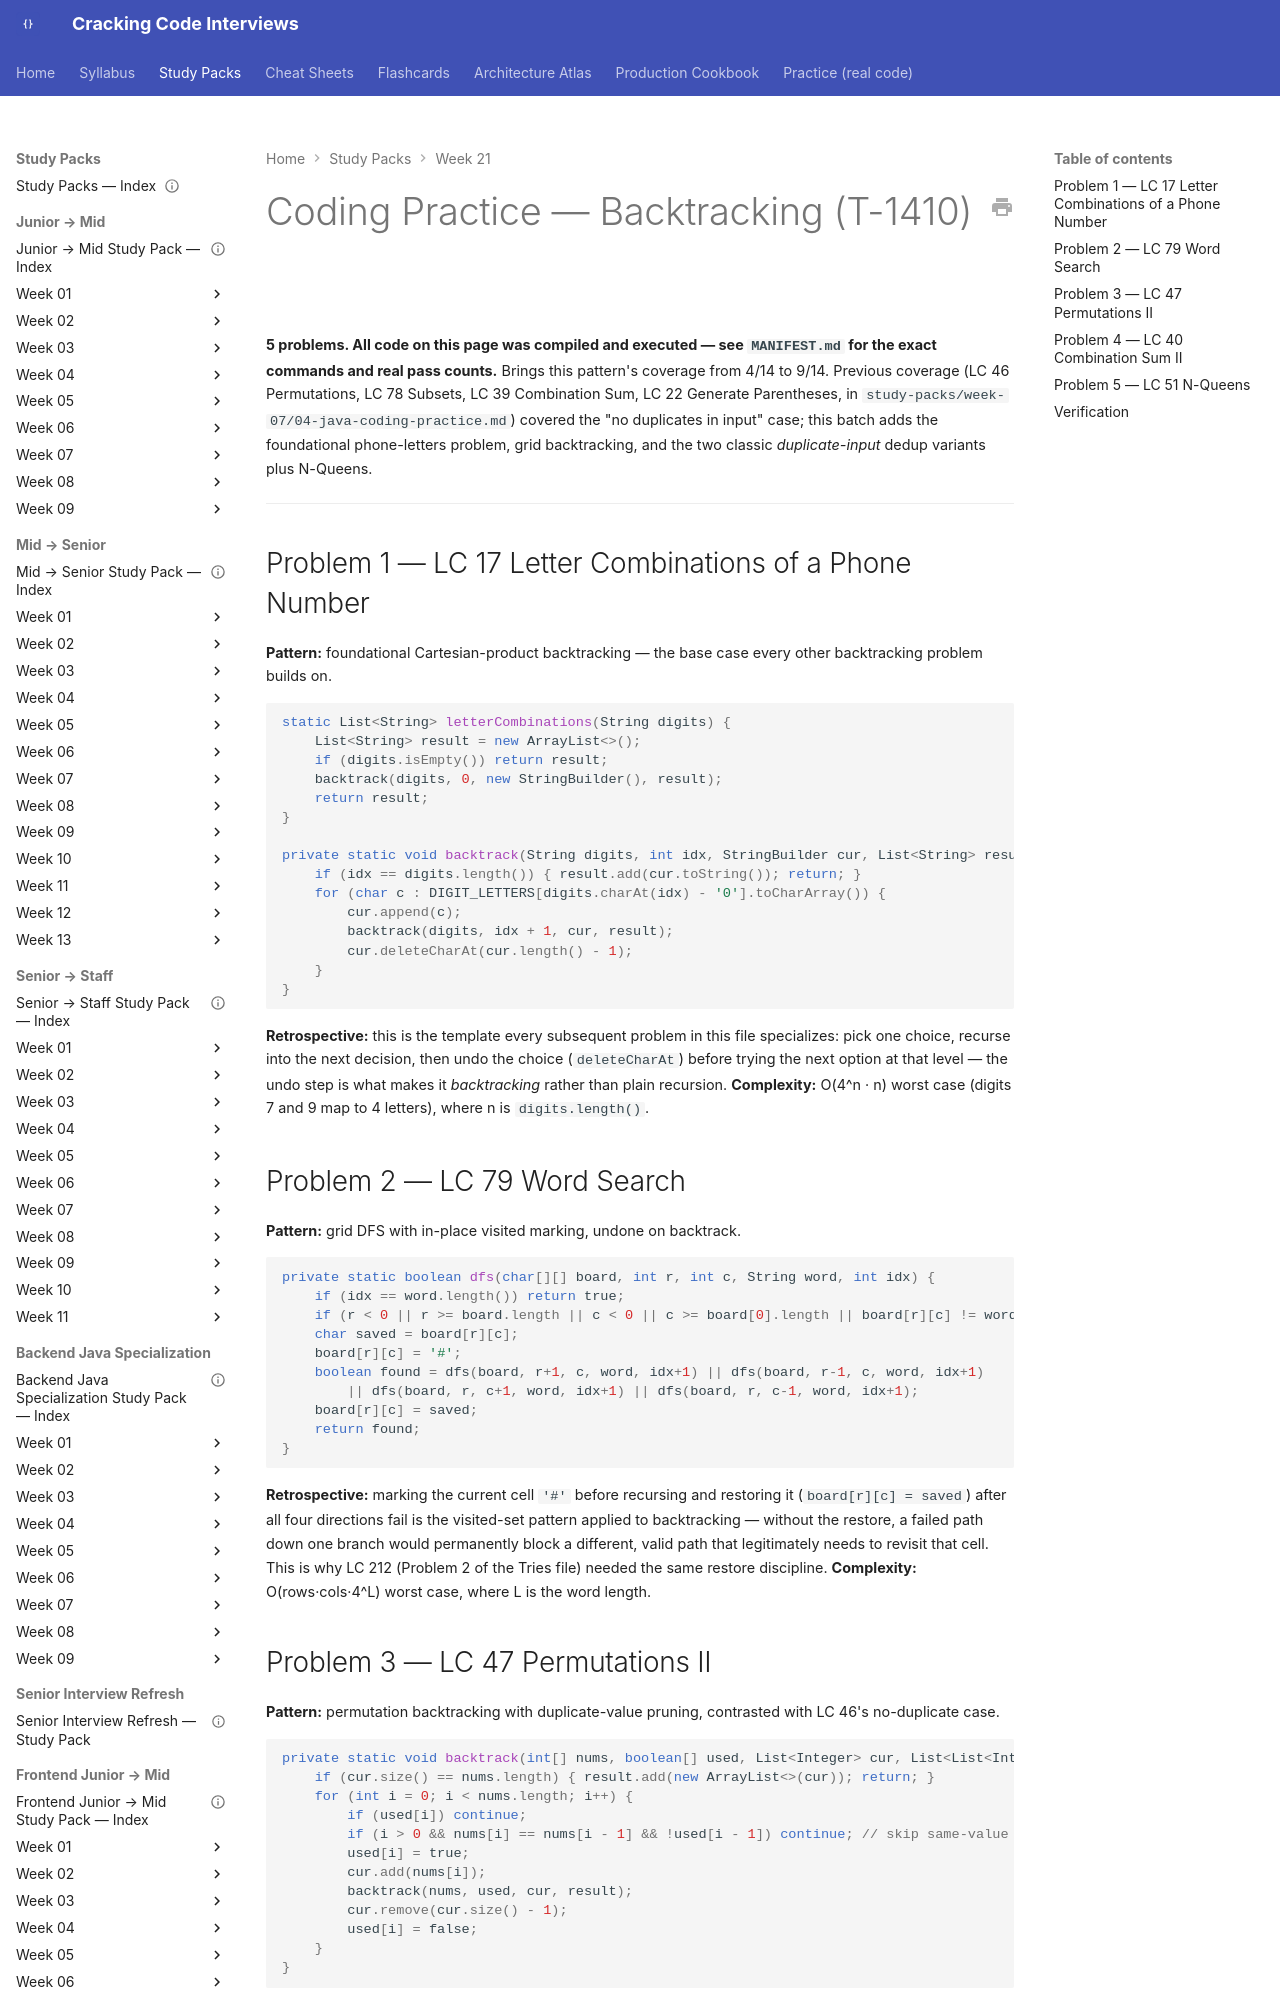

repository: JuanMelendres/cracking-code-interviews · page: study-packs/week-21/02-backtracking-coding-practice/index.html · generator: mkdocs

---
title: "Coding Practice — Backtracking (T-1410)"
week: 21
document_type: study-pack-coding-practice
status: draft
last_reviewed: 2026-08-03
---

# Coding Practice — Backtracking (T-1410)

**5 problems. All code on this page was compiled and executed — see `MANIFEST.md` for the exact commands and real pass counts.** Brings this pattern's coverage from 4/14 to 9/14. Previous coverage (LC 46 Permutations, LC 78 Subsets, LC 39 Combination Sum, LC 22 Generate Parentheses, in `study-packs/week-07/04-java-coding-practice.md`) covered the "no duplicates in input" case; this batch adds the foundational phone-letters problem, grid backtracking, and the two classic *duplicate-input* dedup variants plus N-Queens.

---

## Problem 1 — LC 17 Letter Combinations of a Phone Number

**Pattern:** foundational Cartesian-product backtracking — the base case every other backtracking problem builds on.

```java
static List<String> letterCombinations(String digits) {
    List<String> result = new ArrayList<>();
    if (digits.isEmpty()) return result;
    backtrack(digits, 0, new StringBuilder(), result);
    return result;
}

private static void backtrack(String digits, int idx, StringBuilder cur, List<String> result) {
    if (idx == digits.length()) { result.add(cur.toString()); return; }
    for (char c : DIGIT_LETTERS[digits.charAt(idx) - '0'].toCharArray()) {
        cur.append(c);
        backtrack(digits, idx + 1, cur, result);
        cur.deleteCharAt(cur.length() - 1);
    }
}
```

**Retrospective:** this is the template every subsequent problem in this file specializes: pick one choice, recurse into the next decision, then undo the choice (`deleteCharAt`) before trying the next option at that level — the undo step is what makes it *backtracking* rather than plain recursion. **Complexity:** O(4^n · n) worst case (digits 7 and 9 map to 4 letters), where n is `digits.length()`.

## Problem 2 — LC 79 Word Search

**Pattern:** grid DFS with in-place visited marking, undone on backtrack.

```java
private static boolean dfs(char[][] board, int r, int c, String word, int idx) {
    if (idx == word.length()) return true;
    if (r < 0 || r >= board.length || c < 0 || c >= board[0].length || board[r][c] != word.charAt(idx)) return false;
    char saved = board[r][c];
    board[r][c] = '#';
    boolean found = dfs(board, r+1, c, word, idx+1) || dfs(board, r-1, c, word, idx+1)
        || dfs(board, r, c+1, word, idx+1) || dfs(board, r, c-1, word, idx+1);
    board[r][c] = saved;
    return found;
}
```

**Retrospective:** marking the current cell `'#'` before recursing and restoring it (`board[r][c] = saved`) after all four directions fail is the visited-set pattern applied to backtracking — without the restore, a failed path down one branch would permanently block a different, valid path that legitimately needs to revisit that cell. This is why LC 212 (Problem 2 of the Tries file) needed the same restore discipline. **Complexity:** O(rows·cols·4^L) worst case, where L is the word length.
